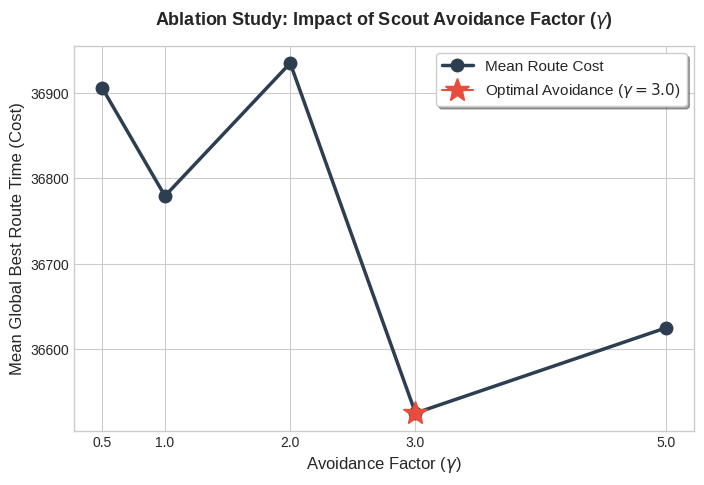

The script that saved this image:
import pandas as pd
import matplotlib.pyplot as plt

def generate_gamma_chart():
    # Load your ablation data
    data = {
        'Gamma': [0.5, 1.0, 2.0, 3.0, 5.0],
        'Mean_Cost': [36905.74, 36779.52, 36935.23, 36525.09, 36624.95]
    }
    df = pd.DataFrame(data)

    try:
        plt.style.use('seaborn-v0_8-whitegrid')
    except OSError:
        plt.style.use('ggplot')

    plt.figure(figsize=(8, 5), dpi=300)

    # Plot the line with markers
    plt.plot(df['Gamma'], df['Mean_Cost'], marker='o', markersize=9, 
             color='#2c3e50', linewidth=2.5, linestyle='-', label='Mean Route Cost')

    # Highlight the newly discovered optimal point (Gamma = 3.0)
    plt.plot(3.0, 36525.09, marker='*', markersize=18, color='#e74c3c', 
             label=r'Optimal Avoidance ($\gamma=3.0$)')

    # Academic Formatting
    plt.title(r'Ablation Study: Impact of Scout Avoidance Factor ($\gamma$)', fontsize=13, fontweight='bold', pad=15)
    plt.xlabel(r'Avoidance Factor ($\gamma$)', fontsize=12)
    plt.ylabel('Mean Global Best Route Time (Cost)', fontsize=12)
    plt.xticks(df['Gamma'])
    plt.legend(loc='upper right', frameon=True, shadow=True, fontsize=11)
    
    output_img = "journal_chart_gamma.png"
    plt.savefig(output_img, bbox_inches='tight')
    print(f"Success! Gamma ablation chart saved to: {output_img}")

if __name__ == "__main__":
    generate_gamma_chart()
